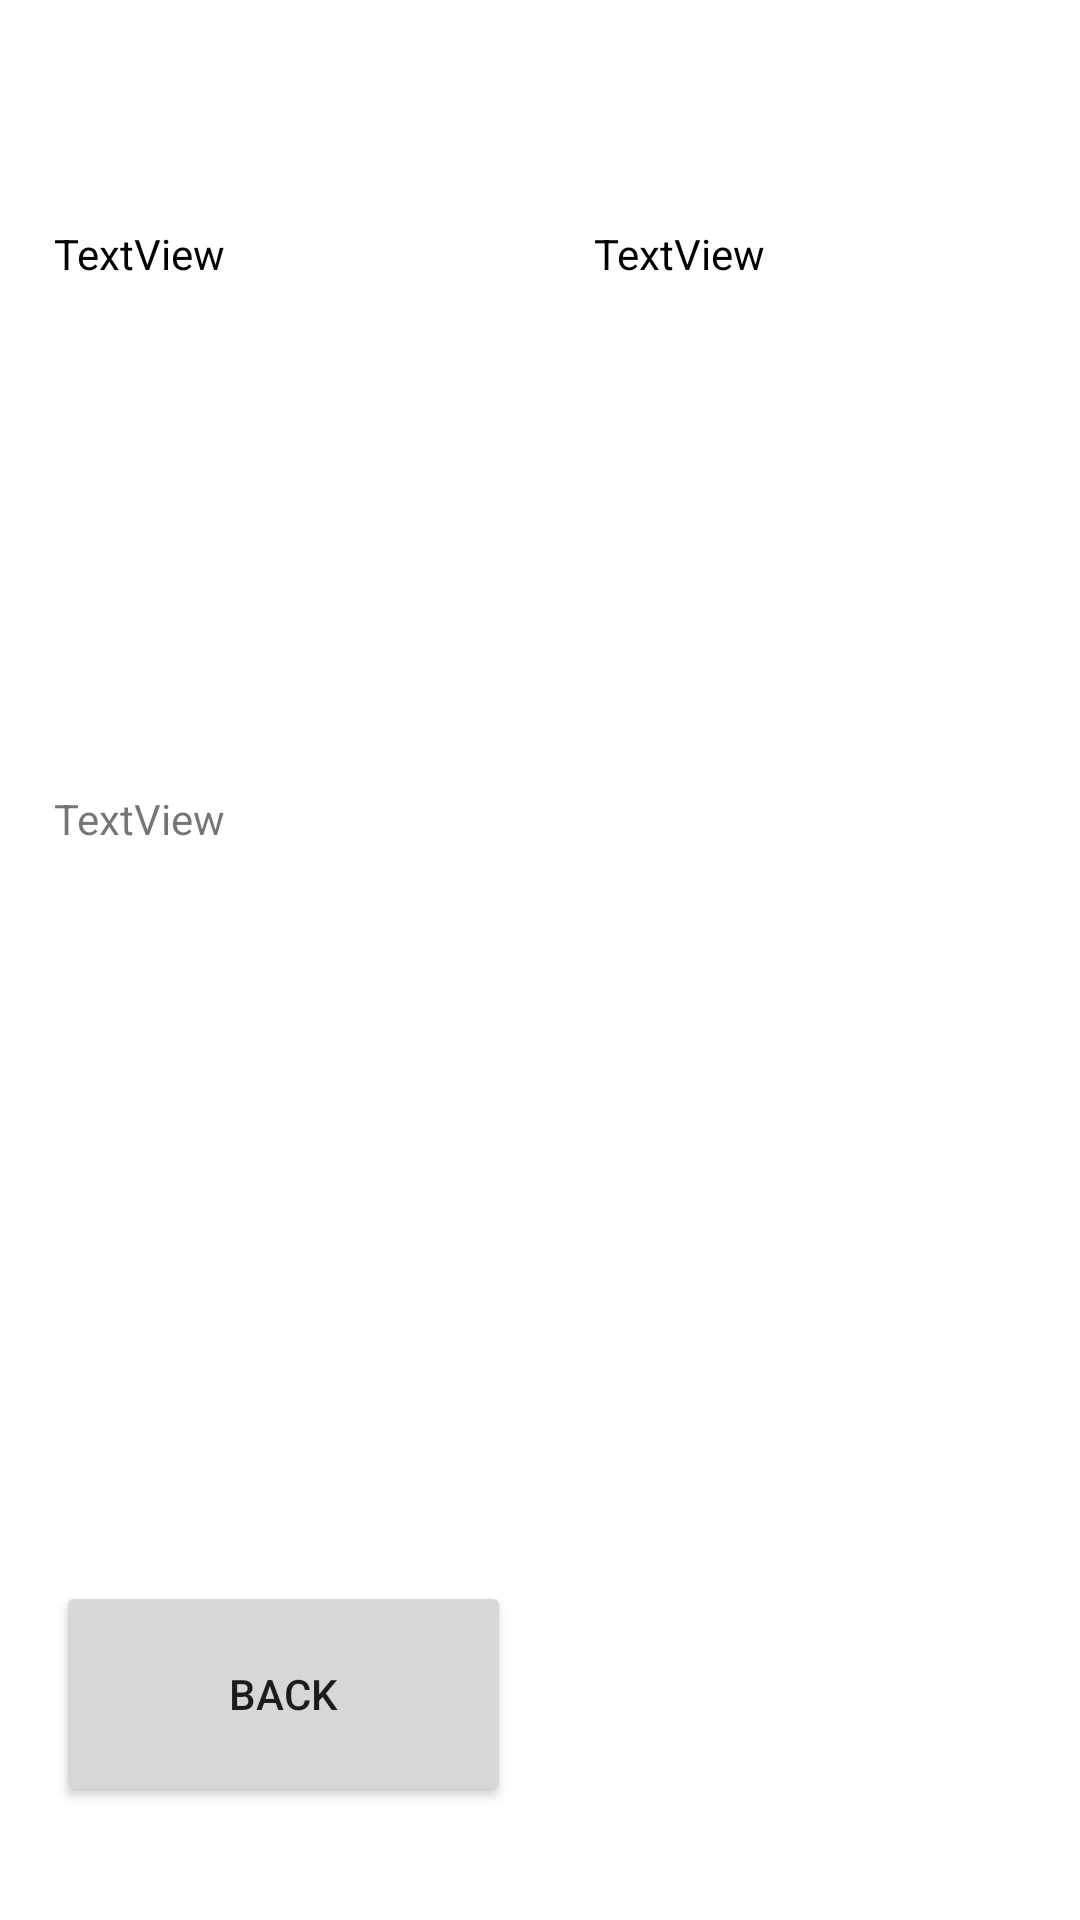

Produce the Android XML layout that renders to this screen, including the resource entries it uses.
<!-- AndroidManifest.xml: application theme Theme.Maya04 -->
<!-- res/layout/activity_main2.xml -->
<?xml version="1.0" encoding="utf-8"?>
<LinearLayout xmlns:android="http://schemas.android.com/apk/res/android"
    xmlns:app="http://schemas.android.com/apk/res-auto"
    xmlns:tools="http://schemas.android.com/tools"
    android:layout_width="match_parent"
    android:layout_height="match_parent"
    android:orientation="vertical"
    tools:context=".MainActivity2">

    <Space
        android:layout_width="match_parent"
        android:layout_height="0dp"
        android:layout_weight="10" />

    <LinearLayout
        android:layout_width="match_parent"
        android:layout_height="0dp"
        android:layout_weight="20"
        android:orientation="horizontal">

        <Space
            android:layout_width="0dp"
            android:layout_height="match_parent"
            android:layout_weight="5" />

        <TextView
            android:id="@+id/blueResults"
            android:layout_width="0dp"
            android:layout_height="match_parent"
            android:layout_weight="40"
            android:shadowColor="#FDFDFD"
            android:text="TextView"
            android:textColor="#000000" />

        <Space
            android:layout_width="0dp"
            android:layout_height="match_parent"
            android:layout_weight="10" />

        <TextView
            android:id="@+id/redResults"
            android:layout_width="0dp"
            android:layout_height="match_parent"
            android:layout_weight="40"
            android:text="TextView"
            android:textColor="#000000" />

        <Space
            android:layout_width="0dp"
            android:layout_height="match_parent"
            android:layout_weight="5" />
    </LinearLayout>

    <Space
        android:layout_width="match_parent"
        android:layout_height="0dp"
        android:layout_weight="5" />

    <LinearLayout
        android:layout_width="match_parent"
        android:layout_height="0dp"
        android:layout_weight="30"
        android:orientation="horizontal">

        <Space
            android:layout_width="0dp"
            android:layout_height="match_parent"
            android:layout_weight="5" />

        <TextView
            android:id="@+id/winner"
            android:layout_width="0dp"
            android:layout_height="match_parent"
            android:layout_weight="90"
            android:text="TextView" />

        <Space
            android:layout_width="0dp"
            android:layout_height="match_parent"
            android:layout_weight="5" />
    </LinearLayout>

    <Space
        android:layout_width="match_parent"
        android:layout_height="0dp"
        android:layout_weight="5" />

    <LinearLayout
        android:layout_width="match_parent"
        android:layout_height="0dp"
        android:layout_weight="10"
        android:orientation="horizontal">

        <Space
            android:layout_width="0dp"
            android:layout_height="match_parent"
            android:layout_weight="5" />

        <Button
            android:id="@+id/button"
            android:layout_width="0dp"
            android:layout_height="match_parent"
            android:layout_weight="40"
            android:onClick="startGame"
            android:text="Back" />

        <Space
            android:layout_width="0dp"
            android:layout_height="match_parent"
            android:layout_weight="50" />
    </LinearLayout>

    <Space
        android:layout_width="match_parent"
        android:layout_height="0dp"
        android:layout_weight="5" />
</LinearLayout>
<!-- resources referenced by this layout -->
<resources>
  <style name="Theme.Maya04" parent="Theme.MaterialComponents.DayNight.DarkActionBar">
          
          <item name="colorPrimary">@color/purple_500</item>
          <item name="colorPrimaryVariant">@color/purple_700</item>
          <item name="colorOnPrimary">@color/white</item>
          
          <item name="colorSecondary">@color/teal_200</item>
          <item name="colorSecondaryVariant">@color/teal_700</item>
          <item name="colorOnSecondary">@color/black</item>
          
          <item name="android:statusBarColor" tools:targetApi="l">?attr/colorPrimaryVariant</item>
          
      </style>
  <!-- not gathered from this repository: default colours our renderer supplied (Android Studio template values) -->
  <color name="purple_500">#FF6200EE</color>
  <color name="purple_700">#FF3700B3</color>
  <color name="teal_200">#FF03DAC5</color>
  <color name="teal_700">#FF018786</color>
  <color name="black">#FF000000</color>
  <color name="white">#FFFFFFFF</color>
</resources>
